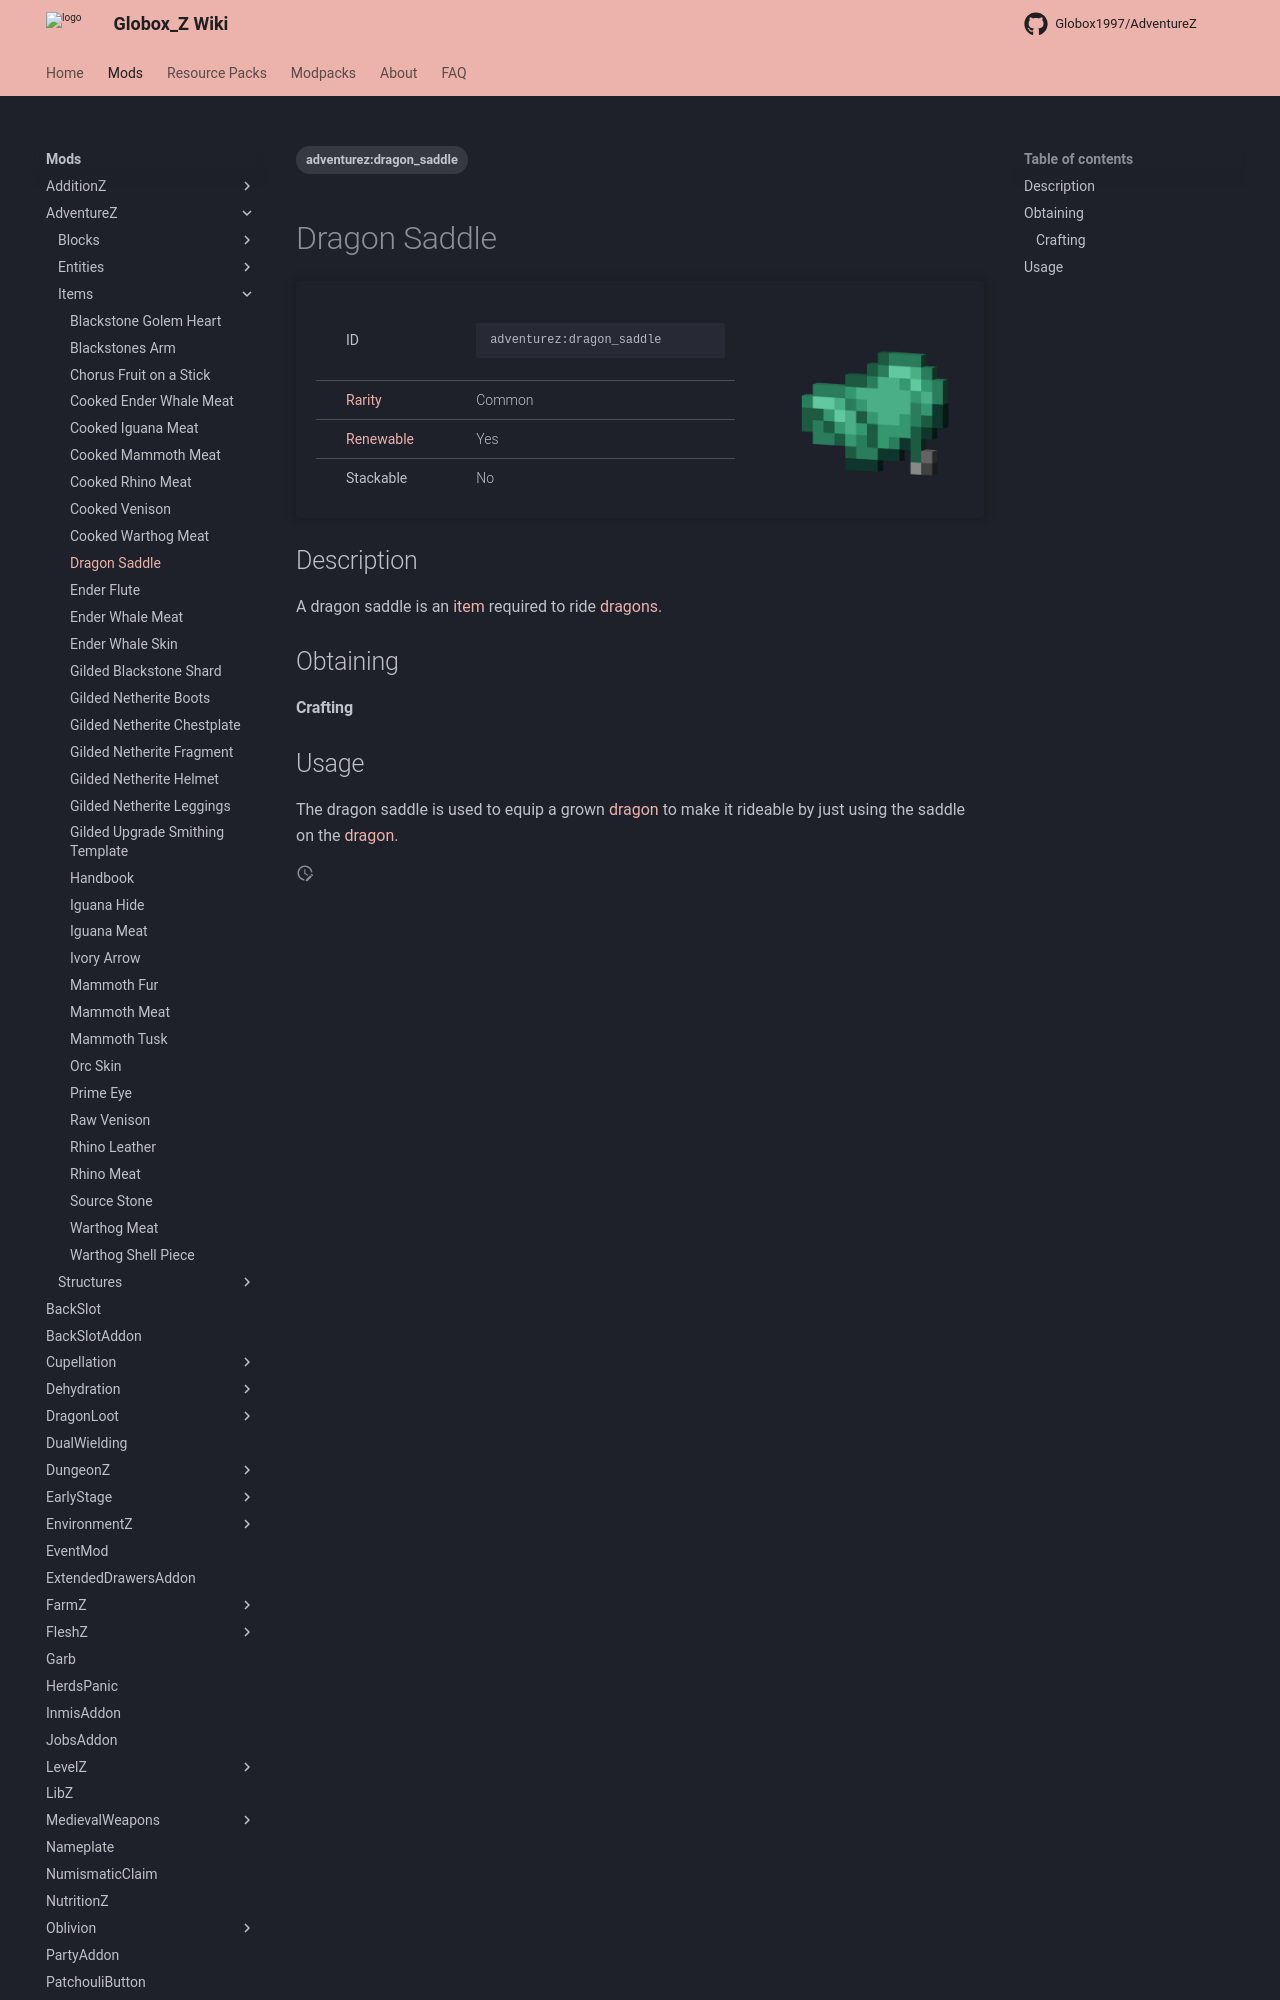

repository: Globox1997/wiki · page: mods/AdventureZ/Items/Dragon_Saddle/index.html · generator: mkdocs

---
title: Dragon Saddle
project: adventurez
summary: adventurez item dragon saddle
tags:
    - adventurez:dragon_saddle
---
# Dragon Saddle
<div class="main_table">
<div class="left_main_table">
<table class="left_table">
    <tbody>
        <tr>
            <td class="first-column">ID</td>
            <td class="second-column">
            ```
            adventurez:dragon_saddle
            ```
            </td>
        </tr>
        <tr id="linear-top">
            <td class="first-column"><a href="https://minecraft.wiki/w/Rarity" target="_blank">Rarity</a></td>
            <td class="second-column">Common</td>
        </tr>
        <tr id="linear-top">
            <td class="first-column"><a href="https://minecraft.wiki/w/Renewable_resource" target="_blank">Renewable</a></td>
            <td class="second-column">Yes</td>
        </tr>
        <tr id="linear-top">
            <td class="first-column">Stackable</td>
            <td class="second-column">No</td>
        </tr>
    </tbody>
</table>
</div>
    <img src="/wiki/assets/adventurez/items/dragon_saddle.png" loading="lazy" class="right_img_table"/>
</div>

## Description
A dragon saddle is an [item](https://minecraft.wiki/w/Item) required to ride [dragons](/wiki/mods/AdventureZ/Entities/Dragon).

## Obtaining
